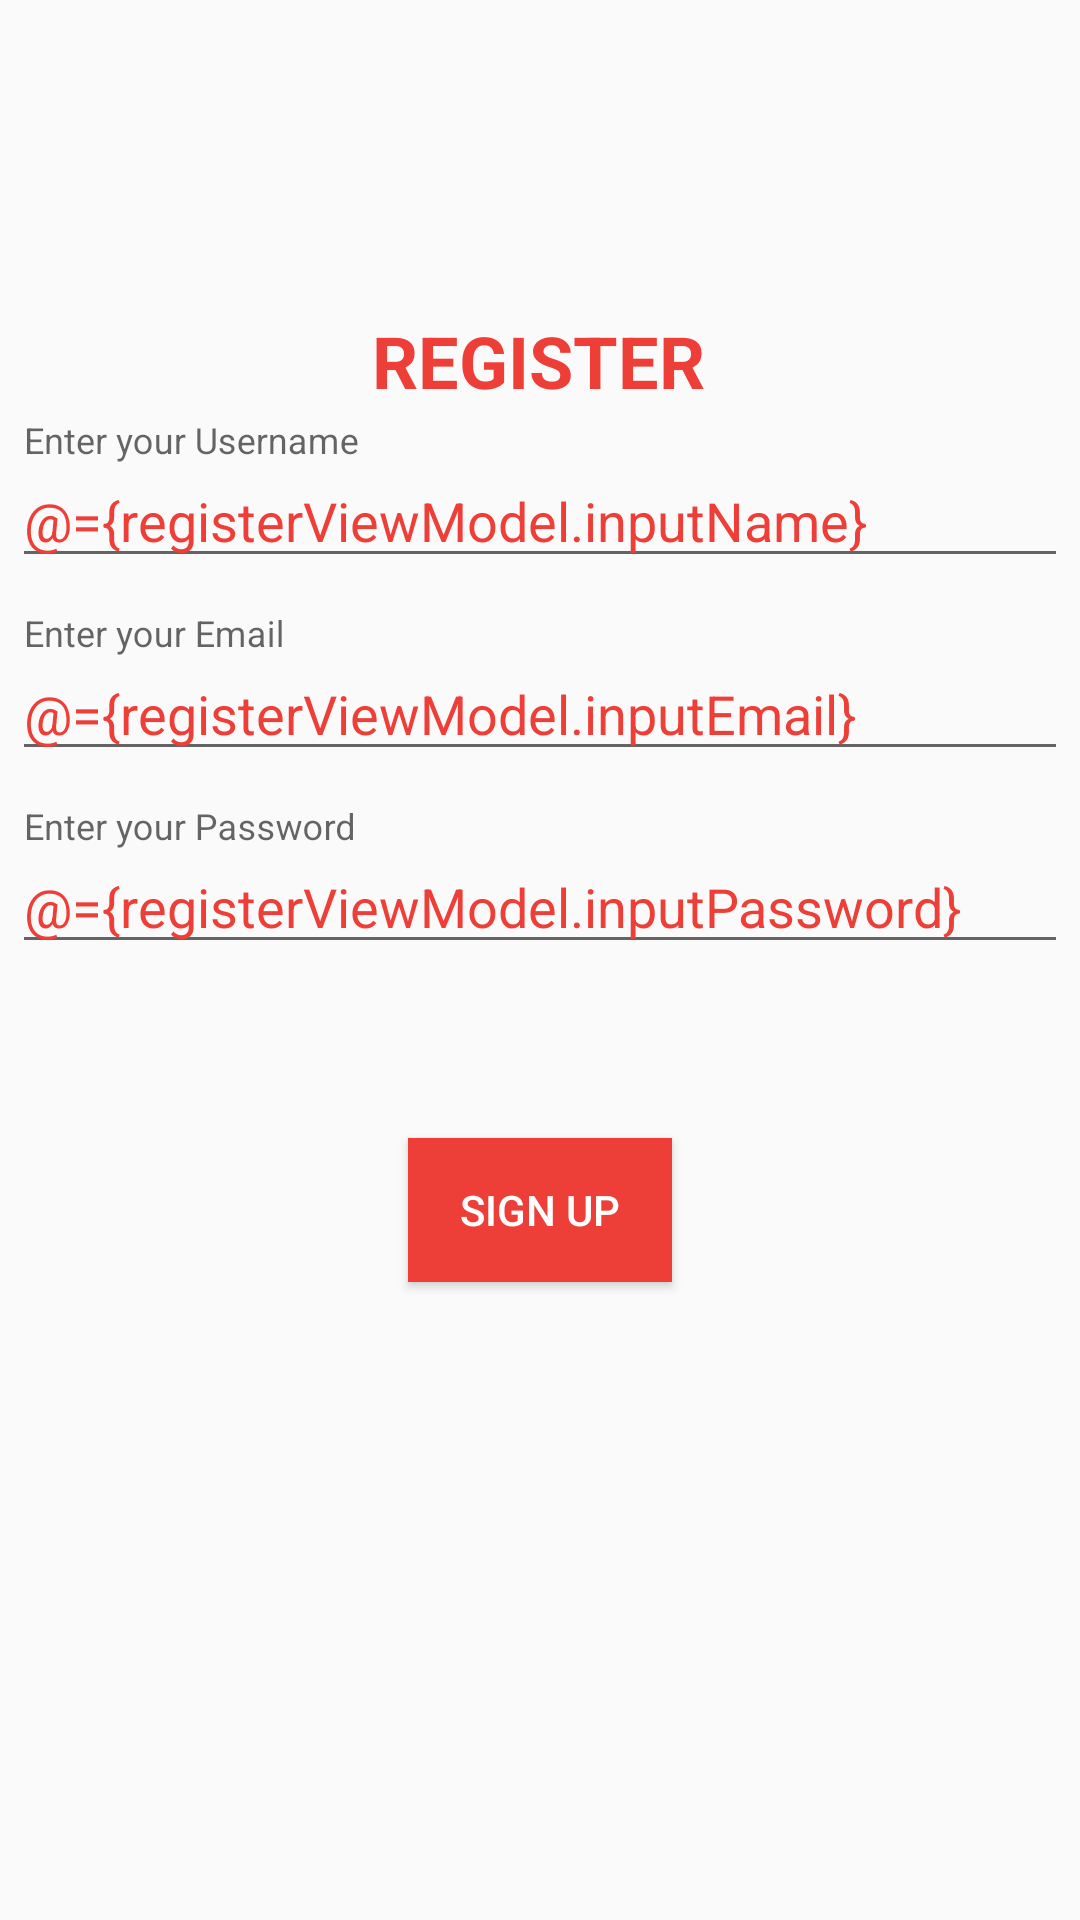

Android layout source for this screen:
<!-- AndroidManifest.xml: application theme AppTheme -->
<!-- res/layout/fragment_register.xml -->
<?xml version="1.0" encoding="utf-8"?>
<layout xmlns:android="http://schemas.android.com/apk/res/android"
    xmlns:tools="http://schemas.android.com/tools"
    xmlns:app="http://schemas.android.com/apk/res-auto"
    tools:context="com.example.ivyapp.register.RegisterFragment">

    <data>
        <variable
            name="registerViewModel"
            type="com.example.ivyapp.register.RegisterViewModel" />
    </data>

    <androidx.constraintlayout.widget.ConstraintLayout
        android:id="@+id/registerConstraintLayout"
        android:layout_width="match_parent"
        android:layout_height="match_parent">


        <com.google.android.material.textfield.TextInputLayout
            android:id="@+id/registerUsernameInputLayout"
            android:layout_width="match_parent"
            android:layout_height="wrap_content"
            android:layout_margin="4dp"
            android:hint="Enter your Username"
            android:paddingBottom="8dp"
            app:boxStrokeColor="@color/red"
            app:hintTextColor="@color/red"
            app:layout_constraintEnd_toEndOf="parent"
            app:layout_constraintHorizontal_bias="1.0"
            app:layout_constraintStart_toStartOf="parent"
            app:layout_constraintTop_toBottomOf="@+id/txtRegister">

            <com.google.android.material.textfield.TextInputEditText
                android:id="@+id/userNameTextField"
                android:layout_width="match_parent"
                android:layout_height="wrap_content"
                android:text="@={registerViewModel.inputName}"
                android:textColor="@color/red" />

        </com.google.android.material.textfield.TextInputLayout>

        













































        <com.google.android.material.textfield.TextInputLayout
            android:id="@+id/registerEmailInputLayout"
            android:layout_width="match_parent"
            android:layout_height="wrap_content"
            android:layout_margin="4dp"
            android:hint="Enter your Email"
            android:paddingBottom="8dp"
            app:boxStrokeColor="@color/red"
            app:hintTextColor="@color/red"
            app:layout_constraintEnd_toEndOf="parent"
            app:layout_constraintHorizontal_bias="0.0"
            app:layout_constraintStart_toStartOf="parent"
            app:layout_constraintTop_toBottomOf="@+id/registerUsernameInputLayout">

            <com.google.android.material.textfield.TextInputEditText
                android:id="@+id/inputEmail"
                android:layout_width="match_parent"
                android:layout_height="wrap_content"
                android:text="@={registerViewModel.inputEmail}"
                android:textColor="@color/red" />

        </com.google.android.material.textfield.TextInputLayout>

        <com.google.android.material.textfield.TextInputLayout
            android:id="@+id/registerPasswordInputLayout"
            android:layout_width="match_parent"
            android:layout_height="wrap_content"
            android:layout_margin="4dp"
            android:hint="Enter your Password"
            android:paddingBottom="8dp"
            app:boxStrokeColor="@color/red"
            app:hintTextColor="@color/red"
            app:layout_constraintEnd_toEndOf="parent"
            app:layout_constraintHorizontal_bias="0.0"
            app:layout_constraintStart_toStartOf="parent"
            app:layout_constraintTop_toBottomOf="@+id/registerEmailInputLayout">

            <com.google.android.material.textfield.TextInputEditText
                android:id="@+id/inputRegPassword"
                android:layout_width="match_parent"
                android:layout_height="wrap_content"
                android:text="@={registerViewModel.inputPassword}"
                android:textColor="@color/red" />

        </com.google.android.material.textfield.TextInputLayout>

        <TextView
            android:id="@+id/txtRegister"
            android:layout_width="wrap_content"
            android:layout_height="wrap_content"
            android:layout_marginTop="104dp"
            android:text="REGISTER"
            android:textSize="24sp"
            android:textStyle="bold"
            android:textColor="@color/red"
            app:layout_constraintEnd_toEndOf="parent"
            app:layout_constraintHorizontal_bias="0.498"
            app:layout_constraintStart_toStartOf="parent"
            app:layout_constraintTop_toTopOf="parent" />

        <Button
            android:id="@+id/btnConfirmRegister"
            android:layout_width="wrap_content"
            android:layout_height="wrap_content"
            android:layout_marginTop="50dp"
            android:background="#EE3E38"
            android:onClick="@{() -> registerViewModel.onRegisterButtonClicked()}"
            android:text="Sign Up"
            android:textColor="@color/white"
            app:layout_constraintEnd_toEndOf="parent"
            app:layout_constraintStart_toStartOf="parent"
            app:layout_constraintTop_toBottomOf="@+id/registerPasswordInputLayout" />

        <TextView
            android:id="@+id/loginButton"
            android:layout_width="wrap_content"
            android:layout_height="wrap_content"
            android:layout_marginTop="20dp"
            android:layout_marginBottom="257dp"
            android:onClick="@{() -> registerViewModel.goToLogin()}"
            android:text="Already have an account?"
            app:layout_constraintBottom_toBottomOf="parent"
            app:layout_constraintEnd_toEndOf="parent"
            app:layout_constraintStart_toStartOf="parent"
            app:layout_constraintTop_toBottomOf="@+id/btnConfirmRegister" />
    </androidx.constraintlayout.widget.ConstraintLayout>

</layout>
<!-- resources referenced by this layout -->
<resources>
  <color name="red">#EE3E38</color>
  <color name="white">#FFFFFFFF</color>
  <style name="AppTheme" parent="Theme.AppCompat.Light.DarkActionBar">
          
          
          
          <item name="colorPrimary">#EE3E38</item>
      </style>
</resources>
